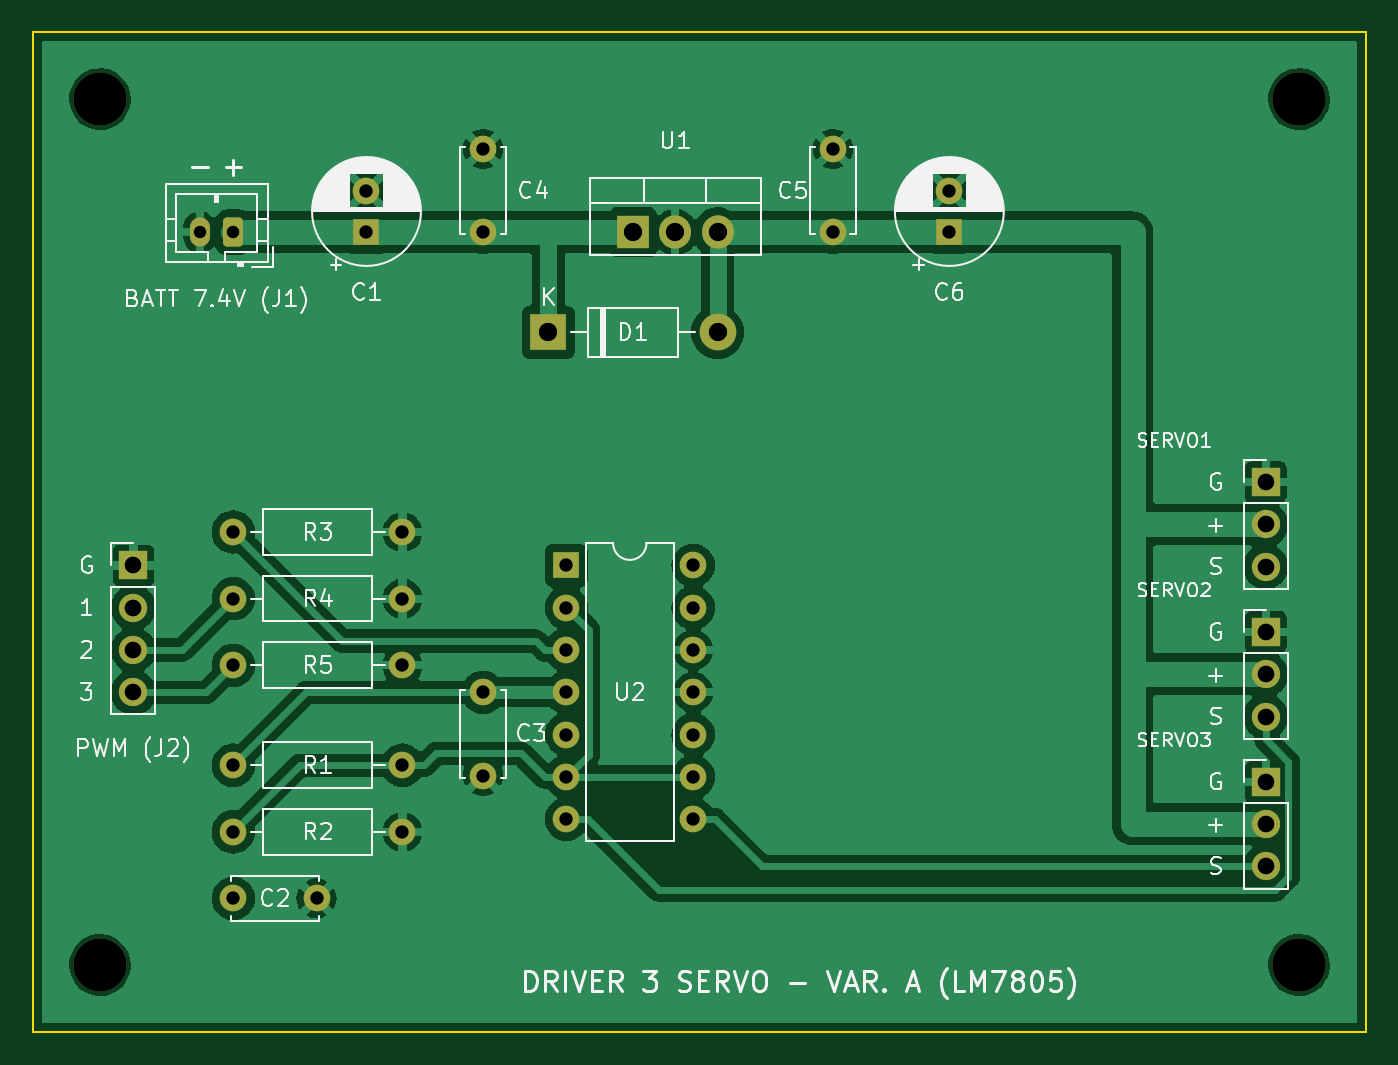
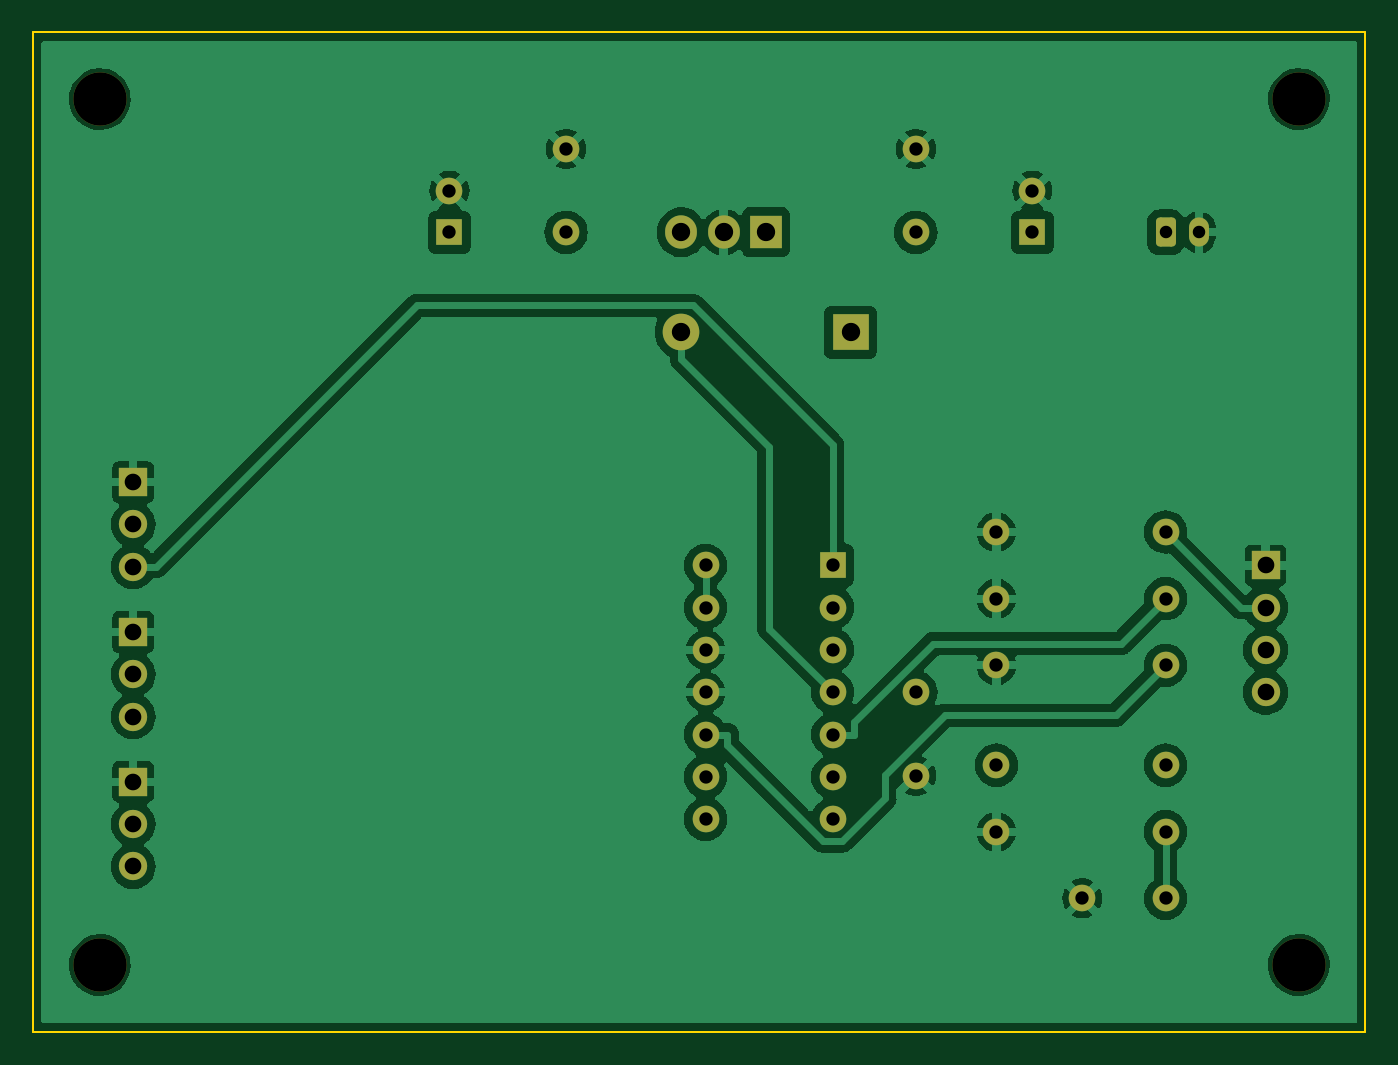
Circuit board: 9 layer files. Board 80.0 x 60.0 mm.
- bottom_copper: Servo_Driver_A_LDO-B_Cu.gbl (96875 bytes)
- bottom_mask: Servo_Driver_A_LDO-B_Mask.gbs (3560 bytes)
- bottom_silk: Servo_Driver_A_LDO-B_Silkscreen.gbo (3570 bytes)
- outline: Servo_Driver_A_LDO-Edge_Cuts.gm1 (727 bytes)
- top_copper: Servo_Driver_A_LDO-F_Cu.gtl (97770 bytes)
- top_mask: Servo_Driver_A_LDO-F_Mask.gts (3560 bytes)
- top_silk: Servo_Driver_A_LDO-F_Silkscreen.gto (77079 bytes)
- drill: Servo_Driver_A_LDO-NPTH.drl (417 bytes)
- drill: Servo_Driver_A_LDO-PTH.drl (1354 bytes)

=== bottom_copper: Servo_Driver_A_LDO-B_Cu.gbl (96875 bytes, source omitted) ===
=== bottom_mask: Servo_Driver_A_LDO-B_Mask.gbs ===
%TF.GenerationSoftware,KiCad,Pcbnew,7.0.11+dfsg-1build4*%
%TF.CreationDate,2026-10-18T19:51:33+00:00*%
%TF.ProjectId,Servo_Driver_A_LDO,53657276-6f5f-4447-9269-7665725f415f,rev?*%
%TF.SameCoordinates,Original*%
%TF.FileFunction,Soldermask,Bot*%
%TF.FilePolarity,Negative*%
%FSLAX46Y46*%
G04 Gerber Fmt 4.6, Leading zero omitted, Abs format (unit mm)*
G04 Created by KiCad (PCBNEW 7.0.11+dfsg-1build4) date 2026-10-18 19:51:33*
%MOMM*%
%LPD*%
G01*
G04 APERTURE LIST*
G04 Aperture macros list*
%AMRoundRect*
0 Rectangle with rounded corners*
0 $1 Rounding radius*
0 $2 $3 $4 $5 $6 $7 $8 $9 X,Y pos of 4 corners*
0 Add a 4 corners polygon primitive as box body*
4,1,4,$2,$3,$4,$5,$6,$7,$8,$9,$2,$3,0*
0 Add four circle primitives for the rounded corners*
1,1,$1+$1,$2,$3*
1,1,$1+$1,$4,$5*
1,1,$1+$1,$6,$7*
1,1,$1+$1,$8,$9*
0 Add four rect primitives between the rounded corners*
20,1,$1+$1,$2,$3,$4,$5,0*
20,1,$1+$1,$4,$5,$6,$7,0*
20,1,$1+$1,$6,$7,$8,$9,0*
20,1,$1+$1,$8,$9,$2,$3,0*%
G04 Aperture macros list end*
%ADD10R,1.905000X2.000000*%
%ADD11O,1.905000X2.000000*%
%ADD12C,1.600000*%
%ADD13O,1.600000X1.600000*%
%ADD14R,1.600000X1.600000*%
%ADD15C,3.200000*%
%ADD16R,1.700000X1.700000*%
%ADD17O,1.700000X1.700000*%
%ADD18RoundRect,0.250000X0.350000X0.625000X-0.350000X0.625000X-0.350000X-0.625000X0.350000X-0.625000X0*%
%ADD19O,1.200000X1.750000*%
%ADD20R,2.200000X2.200000*%
%ADD21O,2.200000X2.200000*%
G04 APERTURE END LIST*
D10*
%TO.C,U1*%
X136000000Y-112000000D03*
D11*
X138540000Y-112000000D03*
X141080000Y-112000000D03*
%TD*%
D12*
%TO.C,R1*%
X112000000Y-144000000D03*
D13*
X122160000Y-144000000D03*
%TD*%
D14*
%TO.C,C1*%
X120000000Y-112000000D03*
D12*
X120000000Y-109500000D03*
%TD*%
D15*
%TO.C,H2*%
X176000000Y-104000000D03*
%TD*%
D12*
%TO.C,R4*%
X112000000Y-134000000D03*
D13*
X122160000Y-134000000D03*
%TD*%
D16*
%TO.C,J5*%
X174000000Y-145000000D03*
D17*
X174000000Y-147540000D03*
X174000000Y-150080000D03*
%TD*%
D15*
%TO.C,H4*%
X176000000Y-156000000D03*
%TD*%
%TO.C,H1*%
X104000000Y-104000000D03*
%TD*%
D14*
%TO.C,U2*%
X132000000Y-132000000D03*
D13*
X132000000Y-134540000D03*
X132000000Y-137080000D03*
X132000000Y-139620000D03*
X132000000Y-142160000D03*
X132000000Y-144700000D03*
X132000000Y-147240000D03*
X139620000Y-147240000D03*
X139620000Y-144700000D03*
X139620000Y-142160000D03*
X139620000Y-139620000D03*
X139620000Y-137080000D03*
X139620000Y-134540000D03*
X139620000Y-132000000D03*
%TD*%
D12*
%TO.C,R2*%
X112000000Y-148000000D03*
D13*
X122160000Y-148000000D03*
%TD*%
D16*
%TO.C,J2*%
X106000000Y-132000000D03*
D17*
X106000000Y-134540000D03*
X106000000Y-137080000D03*
X106000000Y-139620000D03*
%TD*%
D12*
%TO.C,C4*%
X127000000Y-112000000D03*
X127000000Y-107000000D03*
%TD*%
D18*
%TO.C,J1*%
X112000000Y-112000000D03*
D19*
X110000000Y-112000000D03*
%TD*%
D12*
%TO.C,C3*%
X127000000Y-139620000D03*
X127000000Y-144620000D03*
%TD*%
%TO.C,R3*%
X112000000Y-130000000D03*
D13*
X122160000Y-130000000D03*
%TD*%
D20*
%TO.C,D1*%
X130920000Y-118000000D03*
D21*
X141080000Y-118000000D03*
%TD*%
D15*
%TO.C,H3*%
X104000000Y-156000000D03*
%TD*%
D16*
%TO.C,J3*%
X174000000Y-127000000D03*
D17*
X174000000Y-129540000D03*
X174000000Y-132080000D03*
%TD*%
D16*
%TO.C,J4*%
X174000000Y-136000000D03*
D17*
X174000000Y-138540000D03*
X174000000Y-141080000D03*
%TD*%
D12*
%TO.C,C2*%
X112000000Y-152000000D03*
X117000000Y-152000000D03*
%TD*%
D14*
%TO.C,C6*%
X155000000Y-112000000D03*
D12*
X155000000Y-109500000D03*
%TD*%
%TO.C,R5*%
X112000000Y-138000000D03*
D13*
X122160000Y-138000000D03*
%TD*%
D12*
%TO.C,C5*%
X148000000Y-112000000D03*
X148000000Y-107000000D03*
%TD*%
M02*

=== bottom_silk: Servo_Driver_A_LDO-B_Silkscreen.gbo ===
%TF.GenerationSoftware,KiCad,Pcbnew,7.0.11+dfsg-1build4*%
%TF.CreationDate,2026-10-18T19:51:33+00:00*%
%TF.ProjectId,Servo_Driver_A_LDO,53657276-6f5f-4447-9269-7665725f415f,rev?*%
%TF.SameCoordinates,Original*%
%TF.FileFunction,Legend,Bot*%
%TF.FilePolarity,Positive*%
%FSLAX46Y46*%
G04 Gerber Fmt 4.6, Leading zero omitted, Abs format (unit mm)*
G04 Created by KiCad (PCBNEW 7.0.11+dfsg-1build4) date 2026-10-18 19:51:33*
%MOMM*%
%LPD*%
G01*
G04 APERTURE LIST*
G04 Aperture macros list*
%AMRoundRect*
0 Rectangle with rounded corners*
0 $1 Rounding radius*
0 $2 $3 $4 $5 $6 $7 $8 $9 X,Y pos of 4 corners*
0 Add a 4 corners polygon primitive as box body*
4,1,4,$2,$3,$4,$5,$6,$7,$8,$9,$2,$3,0*
0 Add four circle primitives for the rounded corners*
1,1,$1+$1,$2,$3*
1,1,$1+$1,$4,$5*
1,1,$1+$1,$6,$7*
1,1,$1+$1,$8,$9*
0 Add four rect primitives between the rounded corners*
20,1,$1+$1,$2,$3,$4,$5,0*
20,1,$1+$1,$4,$5,$6,$7,0*
20,1,$1+$1,$6,$7,$8,$9,0*
20,1,$1+$1,$8,$9,$2,$3,0*%
G04 Aperture macros list end*
%ADD10R,1.905000X2.000000*%
%ADD11O,1.905000X2.000000*%
%ADD12C,1.600000*%
%ADD13O,1.600000X1.600000*%
%ADD14R,1.600000X1.600000*%
%ADD15C,3.200000*%
%ADD16R,1.700000X1.700000*%
%ADD17O,1.700000X1.700000*%
%ADD18RoundRect,0.250000X0.350000X0.625000X-0.350000X0.625000X-0.350000X-0.625000X0.350000X-0.625000X0*%
%ADD19O,1.200000X1.750000*%
%ADD20R,2.200000X2.200000*%
%ADD21O,2.200000X2.200000*%
G04 APERTURE END LIST*
%LPC*%
D10*
%TO.C,U1*%
X136000000Y-112000000D03*
D11*
X138540000Y-112000000D03*
X141080000Y-112000000D03*
%TD*%
D12*
%TO.C,R1*%
X112000000Y-144000000D03*
D13*
X122160000Y-144000000D03*
%TD*%
D14*
%TO.C,C1*%
X120000000Y-112000000D03*
D12*
X120000000Y-109500000D03*
%TD*%
D15*
%TO.C,H2*%
X176000000Y-104000000D03*
%TD*%
D12*
%TO.C,R4*%
X112000000Y-134000000D03*
D13*
X122160000Y-134000000D03*
%TD*%
D16*
%TO.C,J5*%
X174000000Y-145000000D03*
D17*
X174000000Y-147540000D03*
X174000000Y-150080000D03*
%TD*%
D15*
%TO.C,H4*%
X176000000Y-156000000D03*
%TD*%
%TO.C,H1*%
X104000000Y-104000000D03*
%TD*%
D14*
%TO.C,U2*%
X132000000Y-132000000D03*
D13*
X132000000Y-134540000D03*
X132000000Y-137080000D03*
X132000000Y-139620000D03*
X132000000Y-142160000D03*
X132000000Y-144700000D03*
X132000000Y-147240000D03*
X139620000Y-147240000D03*
X139620000Y-144700000D03*
X139620000Y-142160000D03*
X139620000Y-139620000D03*
X139620000Y-137080000D03*
X139620000Y-134540000D03*
X139620000Y-132000000D03*
%TD*%
D12*
%TO.C,R2*%
X112000000Y-148000000D03*
D13*
X122160000Y-148000000D03*
%TD*%
D16*
%TO.C,J2*%
X106000000Y-132000000D03*
D17*
X106000000Y-134540000D03*
X106000000Y-137080000D03*
X106000000Y-139620000D03*
%TD*%
D12*
%TO.C,C4*%
X127000000Y-112000000D03*
X127000000Y-107000000D03*
%TD*%
D18*
%TO.C,J1*%
X112000000Y-112000000D03*
D19*
X110000000Y-112000000D03*
%TD*%
D12*
%TO.C,C3*%
X127000000Y-139620000D03*
X127000000Y-144620000D03*
%TD*%
%TO.C,R3*%
X112000000Y-130000000D03*
D13*
X122160000Y-130000000D03*
%TD*%
D20*
%TO.C,D1*%
X130920000Y-118000000D03*
D21*
X141080000Y-118000000D03*
%TD*%
D15*
%TO.C,H3*%
X104000000Y-156000000D03*
%TD*%
D16*
%TO.C,J3*%
X174000000Y-127000000D03*
D17*
X174000000Y-129540000D03*
X174000000Y-132080000D03*
%TD*%
D16*
%TO.C,J4*%
X174000000Y-136000000D03*
D17*
X174000000Y-138540000D03*
X174000000Y-141080000D03*
%TD*%
D12*
%TO.C,C2*%
X112000000Y-152000000D03*
X117000000Y-152000000D03*
%TD*%
D14*
%TO.C,C6*%
X155000000Y-112000000D03*
D12*
X155000000Y-109500000D03*
%TD*%
%TO.C,R5*%
X112000000Y-138000000D03*
D13*
X122160000Y-138000000D03*
%TD*%
D12*
%TO.C,C5*%
X148000000Y-112000000D03*
X148000000Y-107000000D03*
%TD*%
%LPD*%
M02*

=== outline: Servo_Driver_A_LDO-Edge_Cuts.gm1 ===
%TF.GenerationSoftware,KiCad,Pcbnew,7.0.11+dfsg-1build4*%
%TF.CreationDate,2026-10-18T19:51:33+00:00*%
%TF.ProjectId,Servo_Driver_A_LDO,53657276-6f5f-4447-9269-7665725f415f,rev?*%
%TF.SameCoordinates,Original*%
%TF.FileFunction,Profile,NP*%
%FSLAX46Y46*%
G04 Gerber Fmt 4.6, Leading zero omitted, Abs format (unit mm)*
G04 Created by KiCad (PCBNEW 7.0.11+dfsg-1build4) date 2026-10-18 19:51:33*
%MOMM*%
%LPD*%
G01*
G04 APERTURE LIST*
%TA.AperFunction,Profile*%
%ADD10C,0.100000*%
%TD*%
G04 APERTURE END LIST*
D10*
X180000000Y-160000000D02*
X100000000Y-160000000D01*
X100000000Y-100000000D02*
X180000000Y-100000000D01*
X180000000Y-100000000D02*
X180000000Y-160000000D01*
X100000000Y-160000000D02*
X100000000Y-100000000D01*
M02*

=== top_copper: Servo_Driver_A_LDO-F_Cu.gtl (97770 bytes, source omitted) ===
=== top_mask: Servo_Driver_A_LDO-F_Mask.gts ===
%TF.GenerationSoftware,KiCad,Pcbnew,7.0.11+dfsg-1build4*%
%TF.CreationDate,2026-10-18T19:51:33+00:00*%
%TF.ProjectId,Servo_Driver_A_LDO,53657276-6f5f-4447-9269-7665725f415f,rev?*%
%TF.SameCoordinates,Original*%
%TF.FileFunction,Soldermask,Top*%
%TF.FilePolarity,Negative*%
%FSLAX46Y46*%
G04 Gerber Fmt 4.6, Leading zero omitted, Abs format (unit mm)*
G04 Created by KiCad (PCBNEW 7.0.11+dfsg-1build4) date 2026-10-18 19:51:33*
%MOMM*%
%LPD*%
G01*
G04 APERTURE LIST*
G04 Aperture macros list*
%AMRoundRect*
0 Rectangle with rounded corners*
0 $1 Rounding radius*
0 $2 $3 $4 $5 $6 $7 $8 $9 X,Y pos of 4 corners*
0 Add a 4 corners polygon primitive as box body*
4,1,4,$2,$3,$4,$5,$6,$7,$8,$9,$2,$3,0*
0 Add four circle primitives for the rounded corners*
1,1,$1+$1,$2,$3*
1,1,$1+$1,$4,$5*
1,1,$1+$1,$6,$7*
1,1,$1+$1,$8,$9*
0 Add four rect primitives between the rounded corners*
20,1,$1+$1,$2,$3,$4,$5,0*
20,1,$1+$1,$4,$5,$6,$7,0*
20,1,$1+$1,$6,$7,$8,$9,0*
20,1,$1+$1,$8,$9,$2,$3,0*%
G04 Aperture macros list end*
%ADD10R,1.905000X2.000000*%
%ADD11O,1.905000X2.000000*%
%ADD12C,1.600000*%
%ADD13O,1.600000X1.600000*%
%ADD14R,1.600000X1.600000*%
%ADD15C,3.200000*%
%ADD16R,1.700000X1.700000*%
%ADD17O,1.700000X1.700000*%
%ADD18RoundRect,0.250000X0.350000X0.625000X-0.350000X0.625000X-0.350000X-0.625000X0.350000X-0.625000X0*%
%ADD19O,1.200000X1.750000*%
%ADD20R,2.200000X2.200000*%
%ADD21O,2.200000X2.200000*%
G04 APERTURE END LIST*
D10*
%TO.C,U1*%
X136000000Y-112000000D03*
D11*
X138540000Y-112000000D03*
X141080000Y-112000000D03*
%TD*%
D12*
%TO.C,R1*%
X112000000Y-144000000D03*
D13*
X122160000Y-144000000D03*
%TD*%
D14*
%TO.C,C1*%
X120000000Y-112000000D03*
D12*
X120000000Y-109500000D03*
%TD*%
D15*
%TO.C,H2*%
X176000000Y-104000000D03*
%TD*%
D12*
%TO.C,R4*%
X112000000Y-134000000D03*
D13*
X122160000Y-134000000D03*
%TD*%
D16*
%TO.C,J5*%
X174000000Y-145000000D03*
D17*
X174000000Y-147540000D03*
X174000000Y-150080000D03*
%TD*%
D15*
%TO.C,H4*%
X176000000Y-156000000D03*
%TD*%
%TO.C,H1*%
X104000000Y-104000000D03*
%TD*%
D14*
%TO.C,U2*%
X132000000Y-132000000D03*
D13*
X132000000Y-134540000D03*
X132000000Y-137080000D03*
X132000000Y-139620000D03*
X132000000Y-142160000D03*
X132000000Y-144700000D03*
X132000000Y-147240000D03*
X139620000Y-147240000D03*
X139620000Y-144700000D03*
X139620000Y-142160000D03*
X139620000Y-139620000D03*
X139620000Y-137080000D03*
X139620000Y-134540000D03*
X139620000Y-132000000D03*
%TD*%
D12*
%TO.C,R2*%
X112000000Y-148000000D03*
D13*
X122160000Y-148000000D03*
%TD*%
D16*
%TO.C,J2*%
X106000000Y-132000000D03*
D17*
X106000000Y-134540000D03*
X106000000Y-137080000D03*
X106000000Y-139620000D03*
%TD*%
D12*
%TO.C,C4*%
X127000000Y-112000000D03*
X127000000Y-107000000D03*
%TD*%
D18*
%TO.C,J1*%
X112000000Y-112000000D03*
D19*
X110000000Y-112000000D03*
%TD*%
D12*
%TO.C,C3*%
X127000000Y-139620000D03*
X127000000Y-144620000D03*
%TD*%
%TO.C,R3*%
X112000000Y-130000000D03*
D13*
X122160000Y-130000000D03*
%TD*%
D20*
%TO.C,D1*%
X130920000Y-118000000D03*
D21*
X141080000Y-118000000D03*
%TD*%
D15*
%TO.C,H3*%
X104000000Y-156000000D03*
%TD*%
D16*
%TO.C,J3*%
X174000000Y-127000000D03*
D17*
X174000000Y-129540000D03*
X174000000Y-132080000D03*
%TD*%
D16*
%TO.C,J4*%
X174000000Y-136000000D03*
D17*
X174000000Y-138540000D03*
X174000000Y-141080000D03*
%TD*%
D12*
%TO.C,C2*%
X112000000Y-152000000D03*
X117000000Y-152000000D03*
%TD*%
D14*
%TO.C,C6*%
X155000000Y-112000000D03*
D12*
X155000000Y-109500000D03*
%TD*%
%TO.C,R5*%
X112000000Y-138000000D03*
D13*
X122160000Y-138000000D03*
%TD*%
D12*
%TO.C,C5*%
X148000000Y-112000000D03*
X148000000Y-107000000D03*
%TD*%
M02*

=== top_silk: Servo_Driver_A_LDO-F_Silkscreen.gto (77079 bytes, source omitted) ===
=== drill: Servo_Driver_A_LDO-NPTH.drl ===
M48
; DRILL file {KiCad 7.0.11+dfsg-1build4} date Sun Oct 18 19:51:33 2026
; FORMAT={-:-/ absolute / metric / decimal}
; #@! TF.CreationDate,2026-10-18T19:51:33+00:00
; #@! TF.GenerationSoftware,Kicad,Pcbnew,7.0.11+dfsg-1build4
; #@! TF.FileFunction,NonPlated,1,2,NPTH
FMAT,2
METRIC
; #@! TA.AperFunction,NonPlated,NPTH,ComponentDrill
T1C3.200
%
G90
G05
T1
X104.0Y-104.0
X104.0Y-156.0
X176.0Y-104.0
X176.0Y-156.0
M30

=== drill: Servo_Driver_A_LDO-PTH.drl ===
M48
; DRILL file {KiCad 7.0.11+dfsg-1build4} date Sun Oct 18 19:51:33 2026
; FORMAT={-:-/ absolute / metric / decimal}
; #@! TF.CreationDate,2026-10-18T19:51:33+00:00
; #@! TF.GenerationSoftware,Kicad,Pcbnew,7.0.11+dfsg-1build4
; #@! TF.FileFunction,Plated,1,2,PTH
FMAT,2
METRIC
; #@! TA.AperFunction,Plated,PTH,ComponentDrill
T1C0.750
; #@! TA.AperFunction,Plated,PTH,ComponentDrill
T2C0.800
; #@! TA.AperFunction,Plated,PTH,ComponentDrill
T3C1.000
; #@! TA.AperFunction,Plated,PTH,ComponentDrill
T4C1.100
%
G90
G05
T1
X110.0Y-112.0
X112.0Y-112.0
T2
X112.0Y-130.0
X112.0Y-134.0
X112.0Y-138.0
X112.0Y-144.0
X112.0Y-148.0
X112.0Y-152.0
X117.0Y-152.0
X120.0Y-109.5
X120.0Y-112.0
X122.16Y-130.0
X122.16Y-134.0
X122.16Y-138.0
X122.16Y-144.0
X122.16Y-148.0
X127.0Y-107.0
X127.0Y-112.0
X127.0Y-139.62
X127.0Y-144.62
X132.0Y-132.0
X132.0Y-134.54
X132.0Y-137.08
X132.0Y-139.62
X132.0Y-142.16
X132.0Y-144.7
X132.0Y-147.24
X139.62Y-132.0
X139.62Y-134.54
X139.62Y-137.08
X139.62Y-139.62
X139.62Y-142.16
X139.62Y-144.7
X139.62Y-147.24
X148.0Y-107.0
X148.0Y-112.0
X155.0Y-109.5
X155.0Y-112.0
T3
X106.0Y-132.0
X106.0Y-134.54
X106.0Y-137.08
X106.0Y-139.62
X174.0Y-127.0
X174.0Y-129.54
X174.0Y-132.08
X174.0Y-136.0
X174.0Y-138.54
X174.0Y-141.08
X174.0Y-145.0
X174.0Y-147.54
X174.0Y-150.08
T4
X130.92Y-118.0
X136.0Y-112.0
X138.54Y-112.0
X141.08Y-112.0
X141.08Y-118.0
M30
